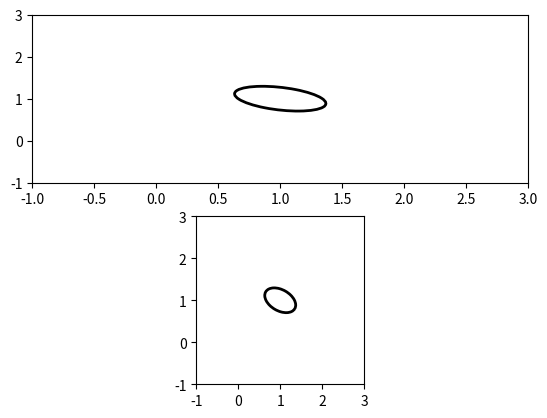

Generate this figure with matplotlib:
# [redacted]
from matplotlib import patches
import matplotlib.pyplot as plt

# 绘制一个椭圆需要制定椭圆的中心，椭圆的长和高
xcenter, ycenter = 1, 1
width, height = 0.8, 0.5
angle = -30  # 椭圆的旋转角度

# 第一步：创建绘图对象
fig = plt.figure()
ax = fig.add_subplot(211, aspect='auto')
ax.set_xbound(-1, 3)
ax.set_ybound(-1, 3)

# 第二步
e1 = patches.Ellipse((xcenter, ycenter), width, height,
                     angle=angle, linewidth=2, fill=False, zorder=2)

# 第三步
ax.add_patch(e1)

# 第一步
ax = fig.add_subplot(212, aspect='equal')
ax.set_xbound(-1, 3)
ax.set_ybound(-1, 3)

# 第二步
e2 = patches.Arc((xcenter, ycenter), width, height,
                 angle=angle, linewidth=2, fill=False, zorder=2)

# 第三步
ax.add_patch(e2)

plt.show()
